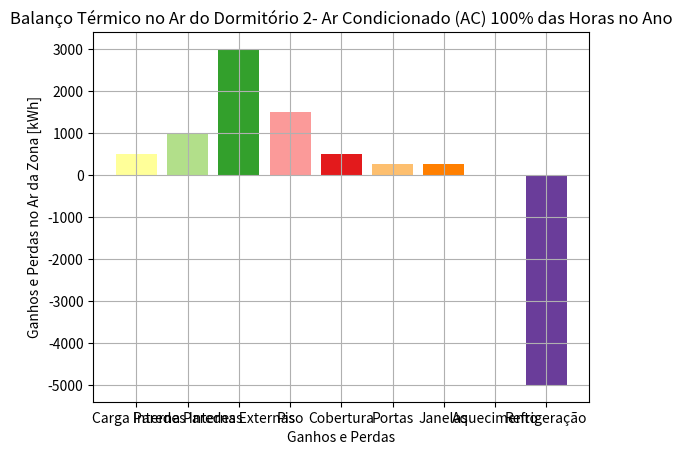

This chart was generated by the following Python code:
import matplotlib.pyplot as plt
import pandas as pd
import numpy as np

# Dados simulados para reproduzir o gráfico
data = {
    'gains_losses': ['Carga Interna', 'Paredes Internas', 'Paredes Externas', 'Piso','Cobertura', 'Portas', 'Janelas', 'Aquecimento', 'Refrigeração'],
    'value [kWh]': [500, 1000, 3000, 1500, 500, 250, 250, 0, -5000]
}

# Criando o DataFrame
df = pd.DataFrame(data)

# Definindo as cores para cada barra
colors = ['#ffff99', '#b2df8a', '#33a02c', '#fb9a99', '#e31a1c','#fdbf6f', '#ff7f00', '#cab2d6', '#6a3d9a']

# Criando o gráfico de barras
# plt.figure(figsize=(12, 6))
plt.grid(True)
bars = plt.bar(df['gains_losses'], df['value [kWh]'], color=colors)

# Adicionando título e rótulos
plt.title('Balanço Térmico no Ar do Dormitório 2- Ar Condicionado (AC) 100% das Horas no Ano')
plt.ylabel('Ganhos e Perdas no Ar da Zona [kWh]')
plt.xlabel('Ganhos e Perdas')

# Exibindo o gráfico
plt.show()